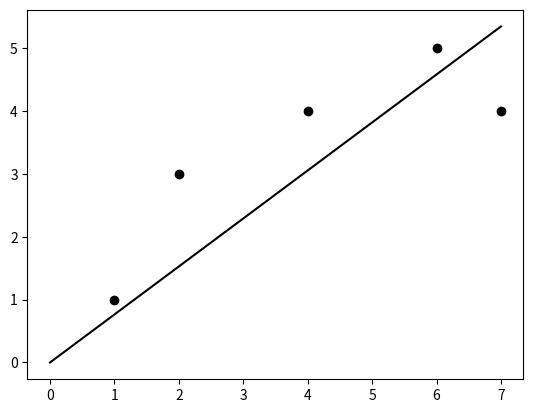

This figure's Python source:
import numpy as np
import matplotlib.pyplot as plt

def reg1dim1(x, y):
    a = np.dot(x, y) / (x**2).sum()
    return a

x = np.array([1,2,4,6,7])
y = np.array([1,3,4,5,4])
a = reg1dim1(x,y)

plt.scatter(x,y,color="k")
xmax = x.max()
plt.plot([0, xmax], [0, a*xmax], color="k")
plt.show()
